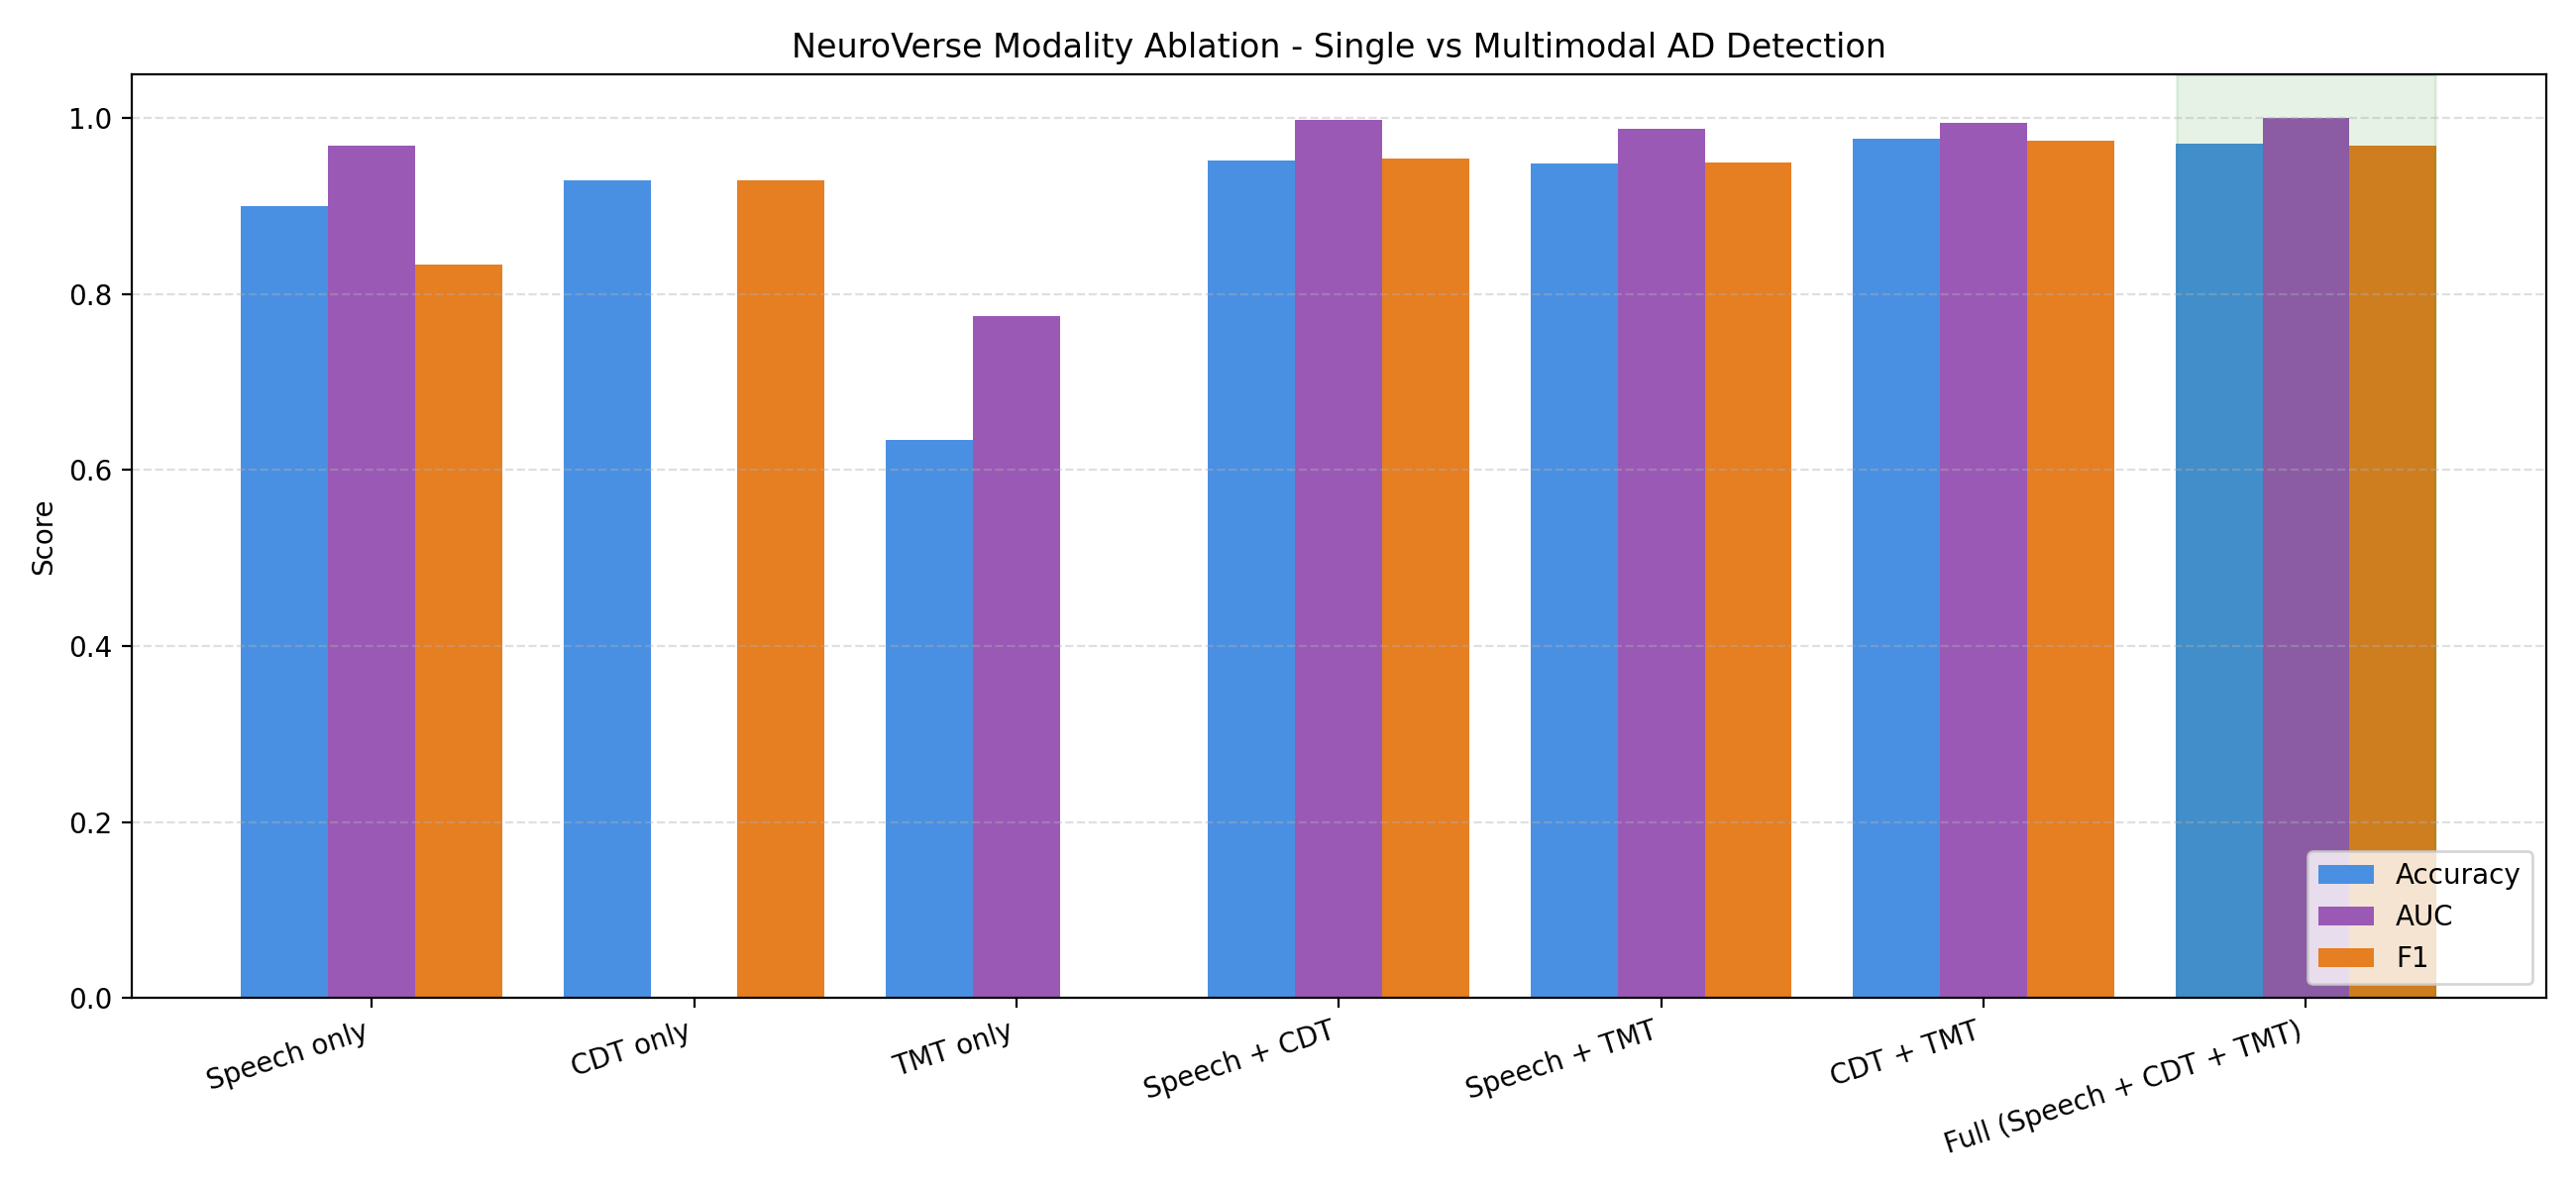

The file beside this chart, header and first rows:
config, n, accuracy, auc, f1, precision, recall, source
Speech only, 883, 0.9003, 0.9682, 0.8333, 0.8627, 0.8059, SpeechNeuroNet (held-out 20% binary test…
CDT only, 16926, 0.9297, N/A, 0.9292, N/A, N/A, EfficientNet-B0 (6-class Shulman test se…
TMT only, 47781, 0.6343, 0.7748, N/A, N/A, N/A, TMTNet MLP (3-class ADNI+NACC test set)
Speech + CDT, 83, 0.9518, 0.9977, 0.9535, 1.0, 0.9111, NeuroVerse fusion (max_confidence_risk)
Speech + TMT, 96, 0.9479, 0.9874, 0.9495, 0.9792, 0.9216, NeuroVerse fusion (soft_voting_risk)
CDT + TMT, 83, 0.9759, 0.995, 0.9737, 1.0, 0.9487, NeuroVerse fusion (max_confidence_risk)
Full (Speech + CDT + TMT), 238, 0.9706, 0.9999, 0.9683, 1.0, 0.9386, NeuroVerse fusion (weighted_average_risk…
